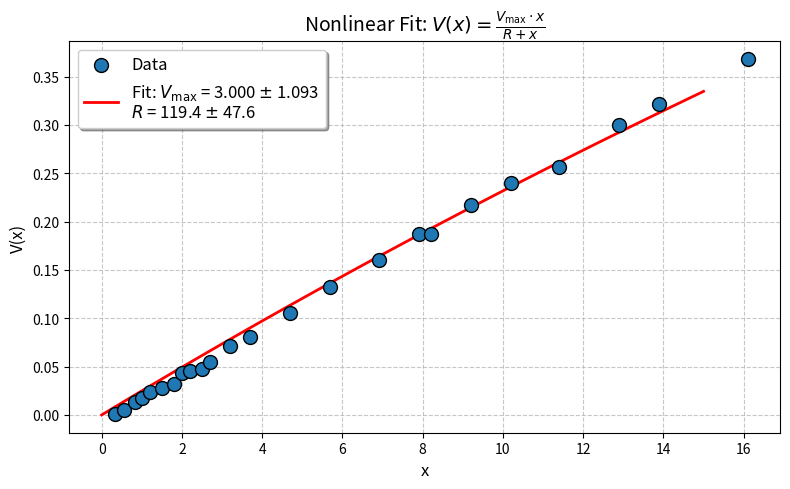

Generate this figure with matplotlib:
import numpy as np
from scipy.optimize import curve_fit
import matplotlib.pyplot as plt

# Define the model function
def model(x, Vmax, R):
    return Vmax * x / (R + x)

# Replace with your measurements (xi, V(xi))
x_data = np.array([0.33,
0.56,
0.82,
1.0,
1.2,
1.5,
1.8,
2.0,
2.2,
2.5,
2.7,
3.2,
3.7,
4.7,
5.7,
6.9,
7.9,
8.2,
9.2,
10.2,
11.4,
12.9,
13.9,
16.1])          # Your x values (0–15)
V_data = np.array([0.001,
0.005,
0.013,
0.018,
0.024,
0.028,
0.032,
0.043,
0.045,
0.047,
0.055,
0.071,
0.081,
0.105,
0.132,
0.160,
0.187,
0.187,
0.217,
0.240,
0.256,
0.300,
0.322,
0.368]) # Your V values

# Initial parameter guesses (from your prior knowledge)
# Initial guesses and bounds
initial_guess = [2.992, 130]  # [Vmax, R]
param_bounds = ([2.9, 94], [3.0, 150])  # Force Vmax ∈ [2.5,3.5], R ∈ [50,300]

# Perform nonlinear fit
params_opt, params_cov = curve_fit(
    model, x_data, V_data, 
    p0=initial_guess, 
    bounds=param_bounds  # Critical constraint
)
Vmax_opt, R_opt = params_opt

# Calculate parameter uncertainties
Vmax_err, R_err = np.sqrt(np.diag(params_cov))

# Generate fitted curve
x_fit = np.linspace(0, 15, 100)
V_fit = model(x_fit, Vmax_opt, R_opt)

# Create plot (FIXED TITLE STRING)
plt.figure(figsize=(8, 5))
plt.scatter(x_data, V_data, s=100, label='Data', zorder=3, 
            edgecolor='k', facecolor='#1f77b4')
plt.plot(x_fit, V_fit, 'r-', label=fr'Fit: $V_{{\max}}$ = {Vmax_opt:.3f} $\pm$ {Vmax_err:.3f}' + '\n' +
                                  fr'$R$ = {R_opt:.1f} $\pm$ {R_err:.1f}', 
         linewidth=2)

# Use raw string (r"...") and proper LaTeX escaping
plt.title(r'Nonlinear Fit: $V(x) = \frac{V_{\max} \cdot x}{R + x}$', fontsize=14)  # FIXED LINE
plt.xlabel('x', fontsize=12)
plt.ylabel('V(x)', fontsize=12)
plt.legend(fontsize=12, frameon=True, shadow=True)
plt.grid(True, linestyle='--', alpha=0.7)
plt.tight_layout()
plt.show()

# Print results
print(f"Optimized parameters:")
print(f"V_max = {Vmax_opt:.4f} ± {Vmax_err:.4f}")
print(f"R     = {R_opt:.1f} ± {R_err:.1f}")